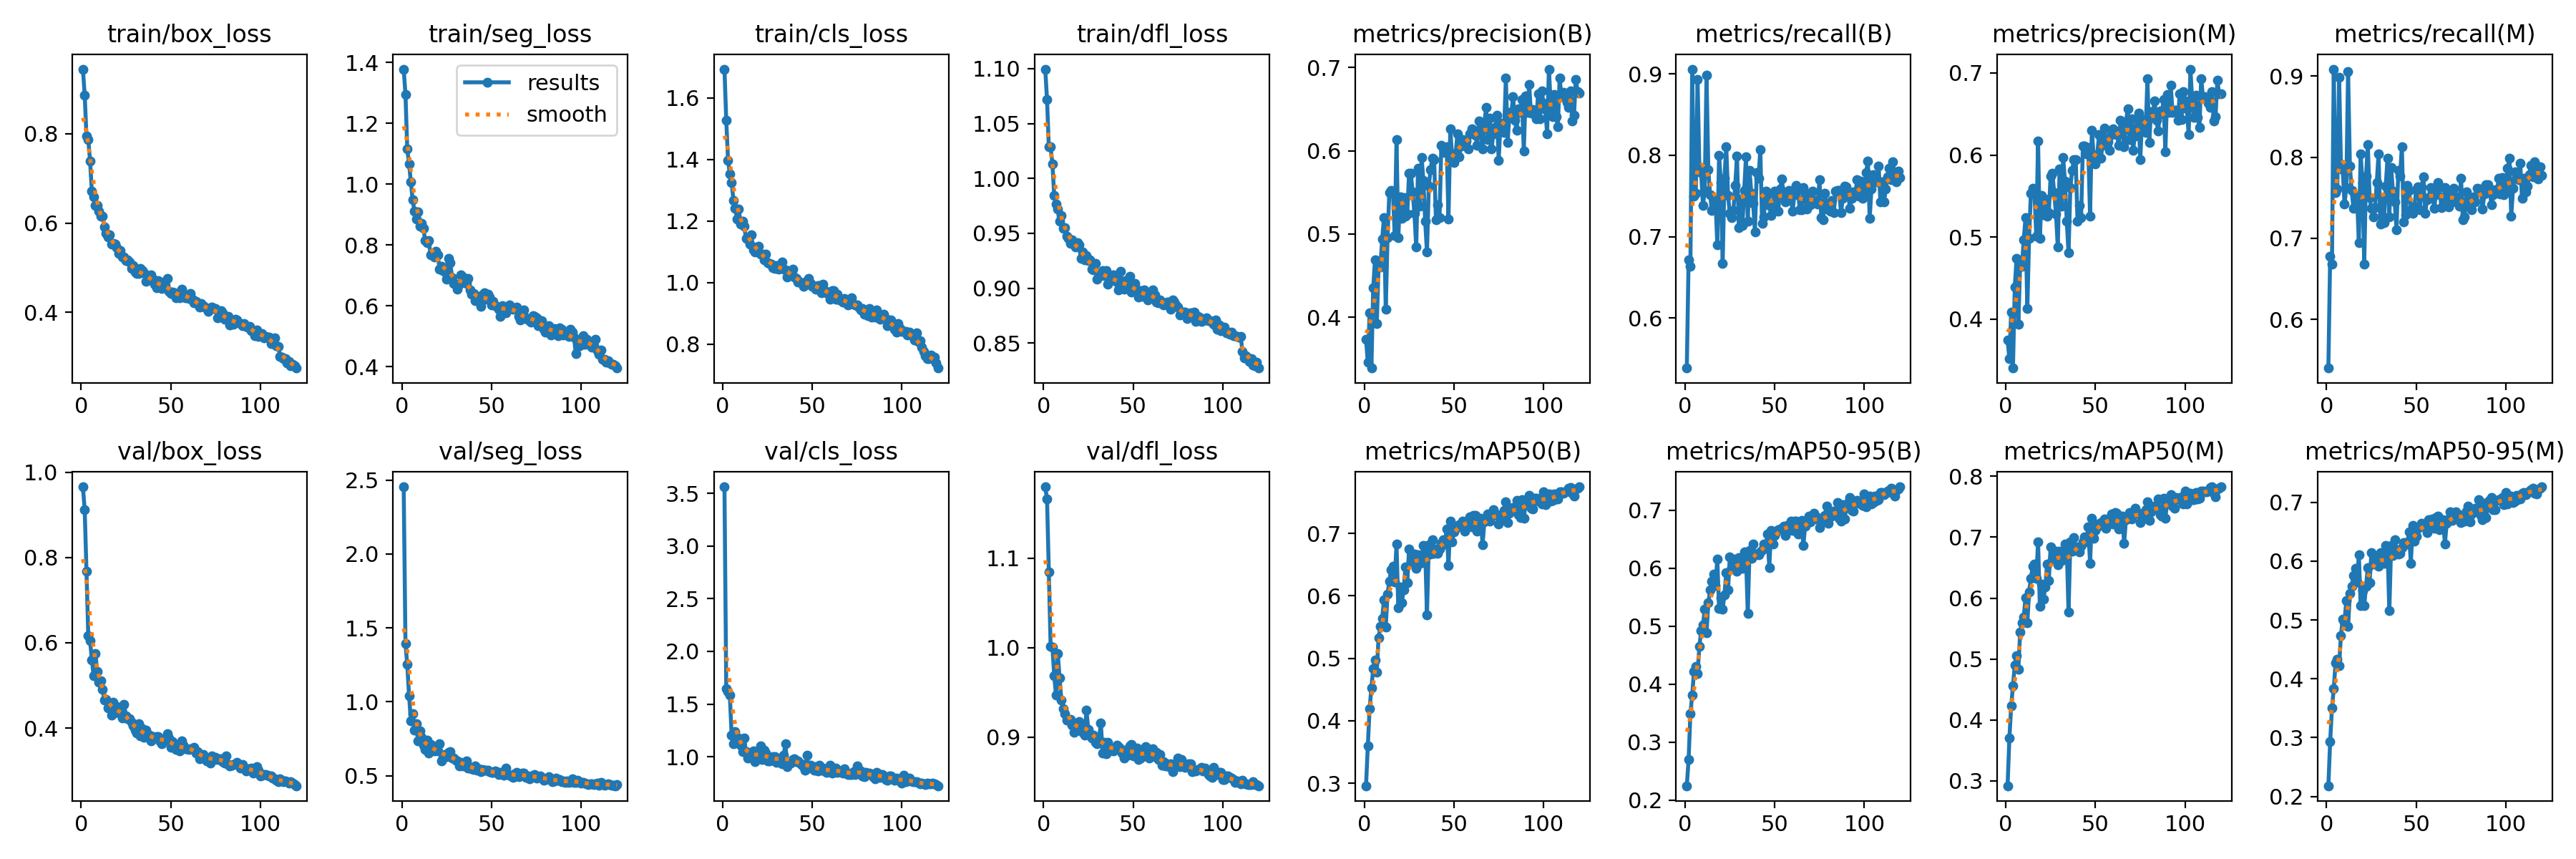

The data file committed next to this chart (first rows):
epoch, time, train/box_loss, train/seg_loss, train/cls_loss, train/dfl_loss, metrics/precision(B), metrics/recall(B), metrics/mAP50(B), metrics/mAP50-95(B), metrics/precision(M), metrics/recall(M), metrics/mAP50(M), metrics/mAP50-95(M), val/box_loss, val/seg_loss, val/cls_loss, val/dfl_loss, lr/pg0, lr/pg1, lr/pg2
1, 124.2, 0.9443, 1.378, 1.694, 1.1, 0.3736, 0.5384, 0.296, 0.2248, 0.375, 0.5401, 0.2921, 0.2182, 0.966, 2.455, 3.564, 1.18, 0.07009, 0.003323, 0.003323
2, 243, 0.8865, 1.295, 1.528, 1.072, 0.3459, 0.6718, 0.3598, 0.2697, 0.3518, 0.6779, 0.37, 0.2935, 0.9124, 1.393, 1.647, 1.166, 0.04004, 0.006601, 0.006601
3, 378.3, 0.7942, 1.115, 1.398, 1.029, 0.4055, 0.6635, 0.4196, 0.349, 0.4085, 0.6682, 0.4228, 0.35, 0.7683, 1.251, 1.62, 1.085, 0.009929, 0.009825, 0.009825
4, 491.6, 0.7869, 1.067, 1.353, 1.029, 0.3392, 0.9059, 0.4527, 0.381, 0.3406, 0.9087, 0.456, 0.3829, 0.6169, 1.042, 1.582, 1.001, 0.009753, 0.009753, 0.009753
5, 608.3, 0.7384, 1.007, 1.324, 1.013, 0.4352, 0.7497, 0.4835, 0.4214, 0.4391, 0.7563, 0.4901, 0.4266, 0.6045, 0.8733, 1.203, 1.001, 0.00967, 0.00967, 0.00967
6, 724.9, 0.6706, 0.9481, 1.268, 0.9847, 0.4692, 0.7537, 0.4976, 0.4304, 0.4738, 0.7612, 0.5058, 0.4336, 0.5598, 0.9192, 1.124, 0.9687, 0.009588, 0.009588, 0.009588
7, 828.4, 0.6577, 0.9115, 1.242, 0.977, 0.3922, 0.8936, 0.4778, 0.4183, 0.3942, 0.8983, 0.4831, 0.4219, 0.5226, 0.8078, 1.241, 0.9466, 0.009505, 0.009505, 0.009505
8, 957.6, 0.6385, 0.8855, 1.207, 0.9723, 0.4613, 0.7855, 0.5333, 0.4651, 0.4658, 0.7915, 0.5438, 0.4736, 0.575, 0.8495, 1.158, 0.9933, 0.009423, 0.009423, 0.009423
9, 1062, 0.6397, 0.9091, 1.238, 0.9611, 0.4607, 0.7791, 0.551, 0.4918, 0.4647, 0.7845, 0.5599, 0.5008, 0.5323, 0.7332, 1.178, 0.9658, 0.00934, 0.00934, 0.00934
10, 1186, 0.6257, 0.8605, 1.19, 0.9662, 0.4937, 0.7384, 0.5635, 0.5022, 0.4965, 0.7426, 0.5689, 0.4964, 0.5073, 0.8027, 1.111, 0.9416, 0.009258, 0.009258, 0.009258
11, 1311, 0.6152, 0.8717, 1.2, 0.9547, 0.5197, 0.7569, 0.5934, 0.5287, 0.5234, 0.7624, 0.6006, 0.5333, 0.5103, 0.7617, 1.047, 0.9318, 0.009175, 0.009175, 0.009175
12, 1414, 0.6153, 0.8544, 1.183, 0.955, 0.4096, 0.8984, 0.5504, 0.4881, 0.4128, 0.9055, 0.5591, 0.4886, 0.4904, 0.7063, 1.177, 0.9261, 0.009092, 0.009092, 0.009092
13, 1538, 0.5905, 0.8134, 1.144, 0.9473, 0.4955, 0.7823, 0.6028, 0.5398, 0.4988, 0.789, 0.6104, 0.5448, 0.4663, 0.6764, 1.046, 0.9188, 0.00901, 0.00901, 0.00901
14, 1659, 0.5765, 0.8063, 1.14, 0.9455, 0.5498, 0.7513, 0.6239, 0.5628, 0.5538, 0.7591, 0.6327, 0.5568, 0.4677, 0.7407, 0.9857, 0.9196, 0.008927, 0.008927, 0.008927
15, 1784, 0.5685, 0.8132, 1.126, 0.9407, 0.5521, 0.7318, 0.6414, 0.5775, 0.5596, 0.737, 0.6518, 0.575, 0.4464, 0.6543, 0.9944, 0.9195, 0.008845, 0.008845, 0.008845
16, 1914, 0.574, 0.767, 1.155, 0.9438, 0.5509, 0.7367, 0.6469, 0.5891, 0.5538, 0.7405, 0.6557, 0.5874, 0.4517, 0.71, 1.014, 0.9133, 0.008762, 0.008762, 0.008762
17, 2016, 0.5522, 0.7679, 1.106, 0.9402, 0.4978, 0.7461, 0.6223, 0.57, 0.5014, 0.7515, 0.6325, 0.564, 0.4309, 0.6837, 1.056, 0.9054, 0.00868, 0.00868, 0.00868
18, 2119, 0.5536, 0.7604, 1.099, 0.9374, 0.6131, 0.6903, 0.6828, 0.6155, 0.6173, 0.695, 0.6923, 0.6113, 0.4598, 0.6688, 0.9561, 0.912, 0.008597, 0.008597, 0.008597
19, 2258, 0.552, 0.7794, 1.116, 0.9412, 0.4959, 0.7997, 0.5813, 0.5299, 0.4988, 0.8044, 0.587, 0.5247, 0.4368, 0.6885, 1.016, 0.9073, 0.008515, 0.008515, 0.008515
20, 2377, 0.5451, 0.7675, 1.118, 0.9398, 0.5446, 0.7667, 0.6146, 0.5494, 0.5508, 0.769, 0.6229, 0.5494, 0.4512, 0.6653, 1.01, 0.9171, 0.008433, 0.008433, 0.008433
21, 2498, 0.5315, 0.7208, 1.092, 0.9274, 0.5189, 0.6666, 0.5891, 0.5291, 0.527, 0.6682, 0.598, 0.524, 0.4349, 0.717, 1.102, 0.9147, 0.00835, 0.00835, 0.00835
22, 2601, 0.5385, 0.7301, 1.093, 0.933, 0.5439, 0.7715, 0.61, 0.5544, 0.5466, 0.7772, 0.6179, 0.5575, 0.4355, 0.6011, 0.9717, 0.9053, 0.008268, 0.008268, 0.008268
23, 2740, 0.5243, 0.7163, 1.073, 0.9257, 0.5211, 0.8108, 0.6464, 0.5919, 0.5256, 0.8155, 0.6554, 0.5888, 0.4232, 0.6205, 1.064, 0.9017, 0.008185, 0.008185, 0.008185
24, 2843, 0.5238, 0.7105, 1.092, 0.9296, 0.524, 0.7504, 0.6214, 0.5621, 0.5297, 0.7501, 0.6292, 0.5636, 0.4547, 0.6414, 1.037, 0.9298, 0.008103, 0.008103, 0.008103
25, 2945, 0.5153, 0.6867, 1.066, 0.925, 0.5733, 0.7282, 0.6746, 0.6196, 0.574, 0.7367, 0.6835, 0.614, 0.4289, 0.6284, 0.9593, 0.9082, 0.00802, 0.00802, 0.00802
26, 3070, 0.5171, 0.7547, 1.062, 0.9261, 0.573, 0.7233, 0.6532, 0.6002, 0.5774, 0.7268, 0.6632, 0.5949, 0.4211, 0.6565, 0.9623, 0.9032, 0.007938, 0.007938, 0.007938
27, 3173, 0.5126, 0.7406, 1.059, 0.9174, 0.5504, 0.7324, 0.6605, 0.6045, 0.5541, 0.7375, 0.6707, 0.5982, 0.4223, 0.6616, 0.9639, 0.8992, 0.007855, 0.007855, 0.007855
28, 3277, 0.4986, 0.6926, 1.049, 0.9165, 0.5246, 0.7633, 0.6663, 0.6151, 0.5281, 0.7685, 0.6769, 0.6069, 0.4135, 0.6177, 0.9984, 0.9023, 0.007772, 0.007772, 0.007772
29, 3379, 0.5046, 0.674, 1.046, 0.9226, 0.4842, 0.7986, 0.6442, 0.5948, 0.4878, 0.8046, 0.6546, 0.5914, 0.4042, 0.6196, 1.004, 0.894, 0.00769, 0.00769, 0.00769
30, 3482, 0.4898, 0.6703, 1.056, 0.9082, 0.5786, 0.7111, 0.6655, 0.6175, 0.5826, 0.7175, 0.6768, 0.6149, 0.3956, 0.6061, 0.9484, 0.8922, 0.007607, 0.007607, 0.007607
31, 3585, 0.4868, 0.6536, 1.043, 0.9116, 0.5331, 0.746, 0.6522, 0.6026, 0.5374, 0.7501, 0.6619, 0.5979, 0.3885, 0.6009, 0.98, 0.8965, 0.007525, 0.007525, 0.007525
32, 3730, 0.4865, 0.6709, 1.053, 0.9113, 0.592, 0.7138, 0.6529, 0.6, 0.5967, 0.7193, 0.6625, 0.5964, 0.4099, 0.5664, 0.9698, 0.916, 0.007443, 0.007443, 0.007443
33, 3834, 0.4983, 0.7009, 1.066, 0.9161, 0.5641, 0.7569, 0.6803, 0.6281, 0.568, 0.7647, 0.6888, 0.626, 0.382, 0.5881, 0.932, 0.8818, 0.00736, 0.00736, 0.00736
34, 3954, 0.4932, 0.6947, 1.044, 0.9112, 0.515, 0.7978, 0.6729, 0.6219, 0.5195, 0.7991, 0.6829, 0.6216, 0.3988, 0.5672, 1.014, 0.8939, 0.007278, 0.007278, 0.007278
35, 4057, 0.4881, 0.6815, 1.041, 0.9163, 0.4781, 0.719, 0.5697, 0.522, 0.4807, 0.7267, 0.5772, 0.5154, 0.3788, 0.5863, 1.119, 0.8815, 0.007195, 0.007195, 0.007195
36, 4179, 0.4697, 0.6734, 1.019, 0.9036, 0.5576, 0.7812, 0.6814, 0.6302, 0.5605, 0.7872, 0.6921, 0.6265, 0.3946, 0.5988, 0.9082, 0.8937, 0.007112, 0.007112, 0.007112
37, 4282, 0.4806, 0.6899, 1.035, 0.9104, 0.5771, 0.7534, 0.6668, 0.6174, 0.5811, 0.7585, 0.6772, 0.6099, 0.3832, 0.5498, 0.9504, 0.8857, 0.00703, 0.00703, 0.00703
38, 4385, 0.4783, 0.6524, 1.026, 0.9091, 0.5911, 0.7409, 0.6892, 0.6414, 0.5945, 0.745, 0.6995, 0.6367, 0.3837, 0.5558, 0.9394, 0.8856, 0.006947, 0.006947, 0.006947
39, 4504, 0.4833, 0.6384, 1.043, 0.9121, 0.5889, 0.7061, 0.6685, 0.6232, 0.5943, 0.7104, 0.6791, 0.6188, 0.369, 0.5467, 0.9716, 0.8845, 0.006865, 0.006865, 0.006865
40, 4625, 0.4749, 0.6391, 1.019, 0.9069, 0.5169, 0.779, 0.6744, 0.6248, 0.5193, 0.7835, 0.6837, 0.612, 0.3805, 0.5418, 0.9773, 0.8873, 0.006783, 0.006783, 0.006783
41, 4764, 0.4623, 0.6162, 1.014, 0.9058, 0.5347, 0.772, 0.6676, 0.6224, 0.5382, 0.7771, 0.6757, 0.6126, 0.3759, 0.5666, 0.9516, 0.8904, 0.0067, 0.0067, 0.0067
42, 4866, 0.455, 0.6223, 1.002, 0.8987, 0.5197, 0.807, 0.6749, 0.6282, 0.5238, 0.8134, 0.6851, 0.6229, 0.3793, 0.5373, 0.9604, 0.8892, 0.006618, 0.006618, 0.006618
43, 4969, 0.4704, 0.6301, 1.001, 0.9154, 0.6065, 0.716, 0.6837, 0.6313, 0.6112, 0.7203, 0.6926, 0.631, 0.3805, 0.5451, 0.9397, 0.8864, 0.006535, 0.006535, 0.006535
44, 5072, 0.4577, 0.5983, 1.001, 0.9009, 0.6028, 0.7246, 0.6895, 0.6412, 0.6108, 0.7292, 0.7009, 0.6316, 0.3676, 0.5274, 0.9231, 0.8821, 0.006452, 0.006452, 0.006452
45, 5180, 0.4539, 0.636, 0.9886, 0.8987, 0.5975, 0.7557, 0.6825, 0.6357, 0.6011, 0.7649, 0.6919, 0.6289, 0.3626, 0.5412, 0.907, 0.8767, 0.00637, 0.00637, 0.00637
46, 5301, 0.4687, 0.6436, 0.9927, 0.907, 0.6047, 0.7515, 0.7068, 0.6591, 0.6094, 0.7591, 0.7165, 0.65, 0.3698, 0.5361, 0.8742, 0.885, 0.006287, 0.006287, 0.006287
47, 5414, 0.4596, 0.6221, 1.007, 0.9025, 0.5182, 0.7387, 0.6482, 0.6013, 0.5255, 0.735, 0.6574, 0.5958, 0.3724, 0.5353, 1.012, 0.8795, 0.006205, 0.006205, 0.006205
48, 5517, 0.4765, 0.6384, 1.014, 0.9109, 0.6261, 0.7263, 0.7197, 0.6655, 0.6304, 0.7312, 0.7304, 0.661, 0.3869, 0.5349, 0.8912, 0.8902, 0.006123, 0.006123, 0.006123
49, 5637, 0.447, 0.6278, 0.9967, 0.8966, 0.5933, 0.7355, 0.6865, 0.6419, 0.5986, 0.7394, 0.6976, 0.6341, 0.3772, 0.5252, 0.9181, 0.8912, 0.00604, 0.00604, 0.00604
50, 5749, 0.443, 0.6025, 0.9887, 0.8982, 0.5861, 0.7559, 0.7022, 0.6567, 0.5894, 0.7602, 0.7113, 0.6424, 0.3555, 0.5215, 0.894, 0.8792, 0.005958, 0.005958, 0.005958
51, 5851, 0.4452, 0.6148, 0.9871, 0.9041, 0.5968, 0.7552, 0.7077, 0.6632, 0.6008, 0.7634, 0.7165, 0.6552, 0.3674, 0.523, 0.8688, 0.884, 0.005875, 0.005875, 0.005875
52, 5972, 0.4444, 0.6004, 0.9782, 0.8984, 0.6205, 0.731, 0.7105, 0.6656, 0.6245, 0.7357, 0.7212, 0.6579, 0.3606, 0.5304, 0.9059, 0.8874, 0.005792, 0.005792, 0.005792
53, 6074, 0.4326, 0.5968, 0.9898, 0.8917, 0.5929, 0.7586, 0.7144, 0.6676, 0.5964, 0.7631, 0.7235, 0.6639, 0.3494, 0.5276, 0.8667, 0.8751, 0.00571, 0.00571, 0.00571
54, 6178, 0.4408, 0.5878, 0.9905, 0.8977, 0.6058, 0.7707, 0.7151, 0.6681, 0.612, 0.7759, 0.7251, 0.6619, 0.3498, 0.5085, 0.917, 0.8761, 0.005627, 0.005627, 0.005627
55, 6280, 0.4328, 0.5653, 0.9679, 0.8923, 0.6135, 0.7508, 0.7195, 0.6728, 0.6324, 0.7311, 0.7298, 0.6633, 0.3461, 0.5212, 0.8678, 0.8777, 0.005545, 0.005545, 0.005545
56, 6387, 0.4513, 0.5992, 0.9943, 0.8986, 0.6097, 0.7431, 0.7036, 0.6557, 0.6159, 0.7475, 0.7146, 0.6489, 0.3695, 0.5152, 0.8892, 0.8836, 0.005463, 0.005463, 0.005463
57, 6490, 0.4382, 0.5957, 0.9745, 0.8947, 0.6113, 0.7445, 0.7182, 0.6732, 0.6161, 0.7503, 0.7288, 0.6699, 0.36, 0.5015, 0.8614, 0.8895, 0.00538, 0.00538, 0.00538
58, 6609, 0.4334, 0.5773, 0.9677, 0.8894, 0.6019, 0.7567, 0.7177, 0.6744, 0.6053, 0.7625, 0.7271, 0.6599, 0.3506, 0.553, 0.8528, 0.879, 0.005298, 0.005298, 0.005298
59, 6735, 0.4391, 0.595, 0.9622, 0.8938, 0.6199, 0.7492, 0.726, 0.6809, 0.6249, 0.7552, 0.738, 0.6715, 0.3514, 0.5122, 0.8623, 0.8765, 0.005215, 0.005215, 0.005215
60, 6855, 0.4315, 0.6021, 0.9453, 0.8949, 0.6264, 0.7312, 0.7103, 0.6649, 0.6318, 0.7374, 0.721, 0.6557, 0.3497, 0.5031, 0.9155, 0.8857, 0.005132, 0.005132, 0.005132
... 60 more rows
